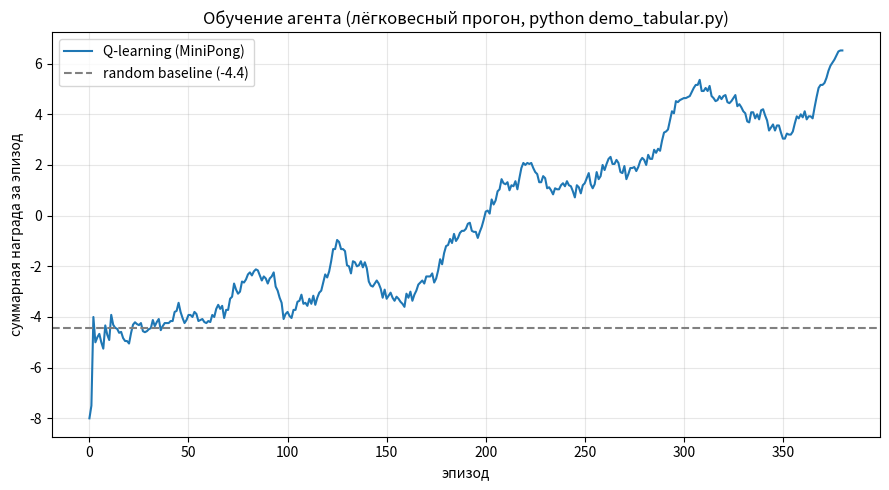

Recreate this plot in Python.
"""Лёгковесный Pong (numpy, без зависимостей) + tabular Q-learning.

Это не основной агент проекта (основной — DQN в docker compose up trainer),
а воспроизводимый smoke-прогон обучения: он проверяет, что стратегия
награды и динамика среды дают обучаемый сигнал. Запускается без docker.

Запуск: python scripts/demo_tabular.py
Выход: docs/training_curve.png, docs/demo_metrics.json
"""
import argparse
import json
import os
import random

GRID = 8
PADDLE_SPEED = 0.6
BALL_SPEED = 0.5


class MiniPong:
    """Упрощённый Pong: 8x8 поле, дискретизируемое в ~2600 состояний."""

    ACTIONS = (-1, 0, +1)

    def __init__(self, seed: int = 0, opponent_error: float = 0.15):
        self.rng = random.Random(seed)
        self.opponent_error = opponent_error
        self.reset()

    def reset(self):
        self.paddle = GRID / 2
        self.opp = GRID / 2
        self.ball_x = GRID / 2
        self.ball_y = GRID / 2
        self.vx = BALL_SPEED * self.rng.choice((-1, 1))
        self.vy = BALL_SPEED * self.rng.choice((-1, 1))
        self.agent_score = 0
        self.opp_score = 0
        return self._state()

    def _state(self):
        return (
            min(int(self.paddle), GRID - 1),
            min(int(self.ball_x), GRID - 1),
            min(int(self.ball_y), GRID - 1),
            0 if self.vx == 0 else (1 if self.vx > 0 else -1),
            0 if self.vy == 0 else (1 if self.vy > 0 else -1),
        )

    def step(self, action: int):
        self.paddle = min(max(self.paddle + self.ACTIONS[action] * PADDLE_SPEED, 0), GRID - 1)
        self.ball_x += self.vx
        self.ball_y += self.vy
        if self.ball_y <= 0 or self.ball_y >= GRID:
            self.vy = -self.vy
            self.ball_y = min(max(self.ball_y, 0), GRID)

        # противник: трекинг с ошибкой
        if self.vx > 0:
            err = self.opponent_error * self.rng.uniform(-2, 2)
            move = BALL_SPEED if self.ball_y > self.opp else -BALL_SPEED
            self.opp = min(max(self.opp + move * (1 if self.rng.random() > 0.15 else 0) + err, 0), GRID - 1)

        reward = 0.0
        if self.ball_x <= 0.5 and self.vx < 0:
            if abs(self.ball_y - self.paddle) <= 0.75:
                self.vx = BALL_SPEED
                self.vy += (self.ball_y - self.paddle) * 0.3
            else:
                self.opp_score += 1
                reward = -1.0
                self.ball_x, self.ball_y = GRID / 2, GRID / 2
                self.vx = BALL_SPEED * self.rng.choice((-1, 1))
                self.vy = BALL_SPEED * self.rng.choice((-1, 1))

        if self.ball_x >= GRID - 0.5 and self.vx > 0:
            if abs(self.ball_y - self.opp) <= 0.75 and self.rng.random() > self.opponent_error:
                self.vx = -BALL_SPEED
            else:
                self.agent_score += 1
                reward = 1.0
                self.ball_x, self.ball_y = GRID / 2, GRID / 2
                self.vx = BALL_SPEED * self.rng.choice((-1, 1))
                self.vy = BALL_SPEED * self.rng.choice((-1, 1))

        done = self.agent_score >= 11 or self.opp_score >= 11
        return self._state(), reward, done


def train(env: MiniPong, total_steps: int, alpha=0.1, gamma=0.99,
          eps_start=1.0, eps_end=0.05):
    q = {}
    rewards, steps_per_ep = [], []
    ep_reward, ep_steps = 0.0, 0
    half = total_steps // 2

    def get(s):
        return q.setdefault(s, [0.0, 0.0, 0.0])

    for t in range(total_steps):
        eps = max(eps_end, eps_start - (eps_start - eps_end) * min(t / half, 1.0))
        s = env._state()
        if random.random() < eps:
            a = random.randrange(3)
        else:
            a = max(range(3), key=lambda i: get(s)[i])
        s2, r, done = env.step(a)
        target = r + (0.0 if done else gamma * max(get(s2)))
        get(s)[a] += alpha * (target - get(s)[a])
        ep_reward += r
        ep_steps += 1
        if done:
            rewards.append(ep_reward)
            steps_per_ep.append(ep_steps)
            ep_reward, ep_steps = 0.0, 0
            env.reset()
    return rewards


def random_baseline(env: MiniPong, n_episodes: int = 100):
    rewards = []
    for _ in range(n_episodes):
        total, done = 0.0, False
        while not done:
            _, r, done = env.step(random.randrange(3))
            total += r
        rewards.append(total)
        env.reset()
    return rewards


def rolling(xs, w):
    out = []
    for i in range(len(xs)):
        lo = max(0, i - w + 1)
        out.append(sum(xs[lo:i + 1]) / (i - lo + 1))
    return out


def main():
    parser = argparse.ArgumentParser()
    parser.add_argument("--steps", type=int, default=120_000)
    args = parser.parse_args()
    random.seed(42)

    env = MiniPong(seed=42)
    baseline = random_baseline(env, 100)
    rewards = train(env, args.steps)

    k = min(50, len(rewards) // 5)
    metrics = {
        "episodes_trained": len(rewards),
        "total_steps": args.steps,
        "mean_reward_first_50": round(sum(rewards[:k]) / k, 3),
        "mean_reward_last_50": round(sum(rewards[-k:]) / k, 3),
        "improvement": round(sum(rewards[-k:]) / k - sum(rewards[:k]) / k, 3),
        "random_baseline_mean": round(sum(baseline) / len(baseline), 3),
        "last_50_score": round(
            sum(1 for r in rewards[-k:] if r > 0) / k, 3),
    }

    os.makedirs("docs", exist_ok=True)
    with open("docs/demo_metrics.json", "w", encoding="utf-8") as f:
        json.dump(metrics, f, indent=2)
    print(json.dumps(metrics, indent=2))

    try:
        import matplotlib
        matplotlib.use("Agg")
        import matplotlib.pyplot as plt

        fig, ax = plt.subplots(figsize=(9, 5))
        ax.plot(rolling(rewards, 25), label="Q-learning (MiniPong)")
        ax.axhline(sum(baseline) / len(baseline), color="gray", ls="--",
                   label=f"random baseline ({sum(baseline) / len(baseline):.1f})")
        ax.set_xlabel("эпизод")
        ax.set_ylabel("суммарная награда за эпизод")
        ax.set_title("Обучение агента (лёгковесный прогон, python demo_tabular.py)")
        ax.legend(); ax.grid(alpha=0.3)
        fig.tight_layout()
        fig.savefig("docs/training_curve.png", dpi=130)
        print("saved docs/training_curve.png")
    except Exception as exc:
        print("plot skipped:", exc)


if __name__ == "__main__":
    main()
